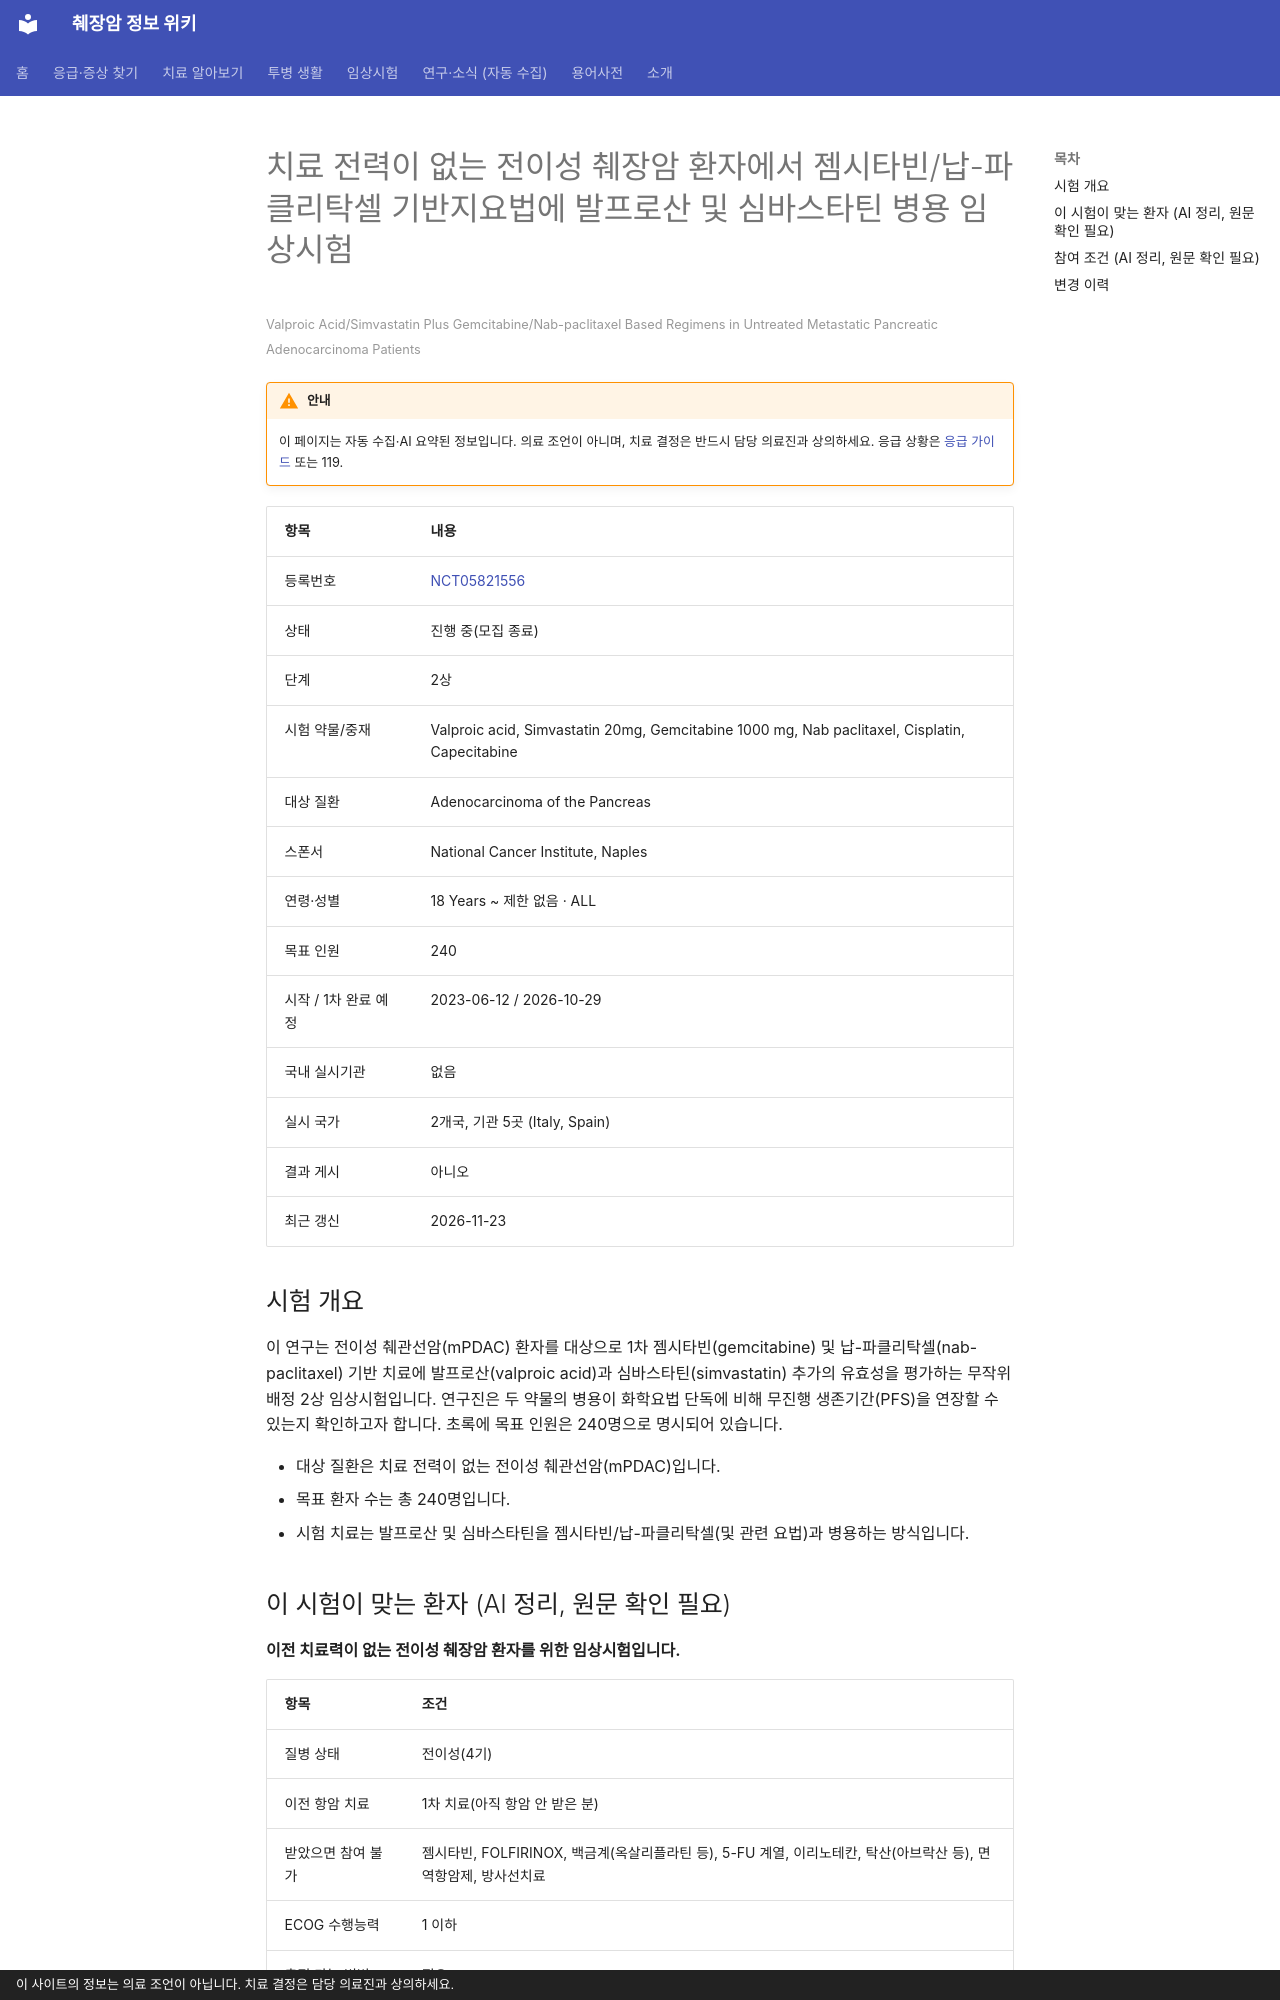

repository: hizorro88-rgb/papersearcher · page: _generated/trials/NCT05821556/index.html · generator: mkdocs · copyright: 이 사이트의 정보는 의료 조언이 아닙니다. 치료 결정은 담당 의료진과 상의하세요.

---
title: "NCT05821556 치료 전력이 없는 전이성 췌장암 환자에서 젬시타빈/납-파클리탁셀 기반지요법에 발프로산 및 심바스타틴 병용…"
description: "2상 · 진행 중(모집 종료)"
comments: true
search:
  boost: 0.4
---

# 치료 전력이 없는 전이성 췌장암 환자에서 젬시타빈/납-파클리탁셀 기반지요법에 발프로산 및 심바스타틴 병용 임상시험

<small>Valproic Acid/Simvastatin Plus Gemcitabine/Nab-paclitaxel Based Regimens in Untreated Metastatic Pancreatic Adenocarcinoma Patients</small>

!!! warning "안내"
    이 페이지는 자동 수집·AI 요약된 정보입니다. 의료 조언이 아니며, 치료 결정은 반드시 담당 의료진과 상의하세요. 응급 상황은 [응급 가이드](../../guides/emergency/index.md) 또는 119.

| 항목 | 내용 |
|---|---|
| 등록번호 | [NCT05821556](https://clinicaltrials.gov/study/NCT05821556) |
| 상태 | 진행 중(모집 종료) |
| 단계 | 2상 |
| 시험 약물/중재 | Valproic acid, Simvastatin 20mg, Gemcitabine 1000 mg, Nab paclitaxel, Cisplatin, Capecitabine |
| 대상 질환 | Adenocarcinoma of the Pancreas |
| 스폰서 | National Cancer Institute, Naples |
| 연령·성별 | 18 Years ~ 제한 없음 · ALL |
| 목표 인원 | 240 |
| 시작 / 1차 완료 예정 | 2023-06-12 / 2026-10-29 |
| 국내 실시기관 | 없음 |
| 실시 국가 | 2개국, 기관 5곳 (Italy, Spain) |
| 결과 게시 | 아니오 |
| 최근 갱신 | 2026-11-23 |

## 시험 개요

이 연구는 전이성 췌관선암(mPDAC) 환자를 대상으로 1차 젬시타빈(gemcitabine) 및 납-파클리탁셀(nab-paclitaxel) 기반 치료에 발프로산(valproic acid)과 심바스타틴(simvastatin) 추가의 유효성을 평가하는 무작위 배정 2상 임상시험입니다. 연구진은 두 약물의 병용이 화학요법 단독에 비해 무진행 생존기간(PFS)을 연장할 수 있는지 확인하고자 합니다. 초록에 목표 인원은 240명으로 명시되어 있습니다.

- 대상 질환은 치료 전력이 없는 전이성 췌관선암(mPDAC)입니다.
- 목표 환자 수는 총 240명입니다.
- 시험 치료는 발프로산 및 심바스타틴을 젬시타빈/납-파클리탁셀(및 관련 요법)과 병용하는 방식입니다.

## 이 시험이 맞는 환자 (AI 정리, 원문 확인 필요)

**이전 치료력이 없는 전이성 췌장암 환자를 위한 임상시험입니다.**

| 항목 | 조건 |
|---|---|
| 질병 상태 | 전이성(4기) |
| 이전 항암 치료 | 1차 치료(아직 항암 안 받은 분) |
| 받았으면 참여 불가 | 젬시타빈, FOLFIRINOX, 백금계(옥살리플라틴 등), 5-FU 계열, 이리노테칸, 탁산(아브락산 등), 면역항암제, 방사선치료 |
| ECOG 수행능력 | 1 이하 |
| 측정 가능 병변 | 필요 |

주요 제외 기준: 뇌전이 · 1년 이내 다른 암 병력 · 활동성 간염 또는 중증 간 질환 · 긴 QT 증후군 또는 QTc 간격 연장 · 스타틴 등 고콜레스테롤혈증 치료제 최근 복용력

내 상황에 맞는지 한 번에 보려면 [맞춤 임상시험 찾기](../../guides/trials/finder.md).
